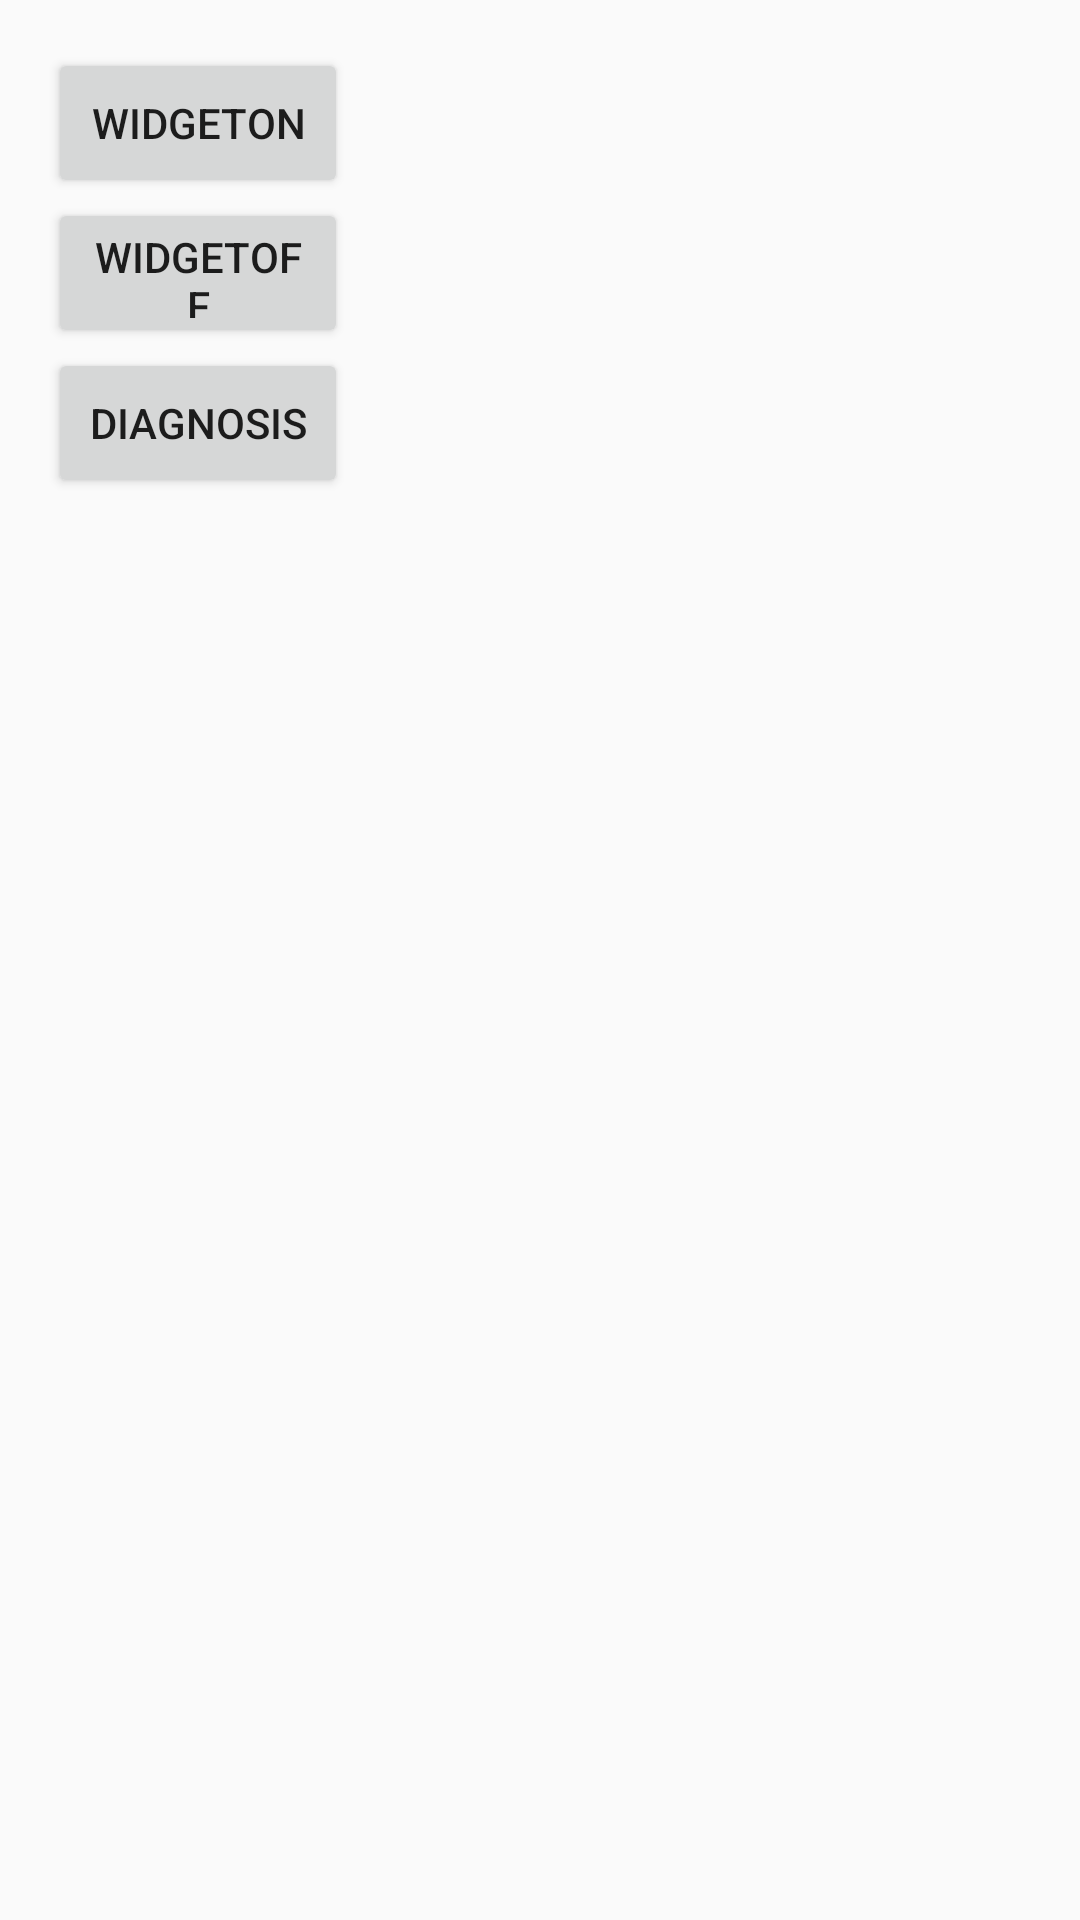

Layout XML and referenced resources for this Android screen:
<!-- AndroidManifest.xml: application theme AppTheme -->
<!-- res/layout/dactivity_main.xml -->
<?xml version="1.0" encoding="utf-8"?>
<LinearLayout xmlns:android="http://schemas.android.com/apk/res/android"
    xmlns:tools="http://schemas.android.com/tools"
    android:layout_width="match_parent"
    android:layout_height="match_parent"
    android:orientation="vertical"
    android:paddingBottom="@dimen/activity_vertical_margin"
    android:paddingLeft="@dimen/activity_horizontal_margin"
    android:paddingRight="@dimen/activity_horizontal_margin"
    android:paddingTop="@dimen/activity_vertical_margin"
    tools:context="com.mokdoryeong.team7.mokdoryeong.RMainActivity">


   <Button
       android:id="@+id/btn_widgeton"
       android:layout_width="100dp"
       android:layout_height="50dp"
       android:text="WidgetOn" />

    <Button
        android:id="@+id/btn_widgetoff"
        android:layout_width="100dp"
        android:layout_height="50dp"
        android:text="WidgetOff" />


    <Button
        android:id="@+id/btn_diagnosis"
        android:layout_width="100dp"
        android:layout_height="50dp"
        android:text="Diagnosis"
        />

    <LinearLayout
        android:id="@+id/layout_graph"
        android:layout_width="350dp"
        android:layout_height="200dp"
        android:orientation="vertical"
        android:layout_gravity="center"
        >
    </LinearLayout>
</LinearLayout>
<!-- resources referenced by this layout -->
<resources>
  <dimen name="activity_horizontal_margin">16dp</dimen>
  <dimen name="activity_vertical_margin">16dp</dimen>
  <style name="AppTheme" parent="Theme.AppCompat.Light.NoActionBar">
          
          <item name="colorPrimary">@color/colorPrimary</item>
          <item name="colorPrimaryDark">@color/colorPrimaryDark</item>
          <item name="colorAccent">@color/colorAccent</item>
      </style>
  <color name="colorPrimary">#549186</color>
  <color name="colorPrimaryDark">#B6D1C6</color>
  <color name="colorAccent">#424242</color>
</resources>
